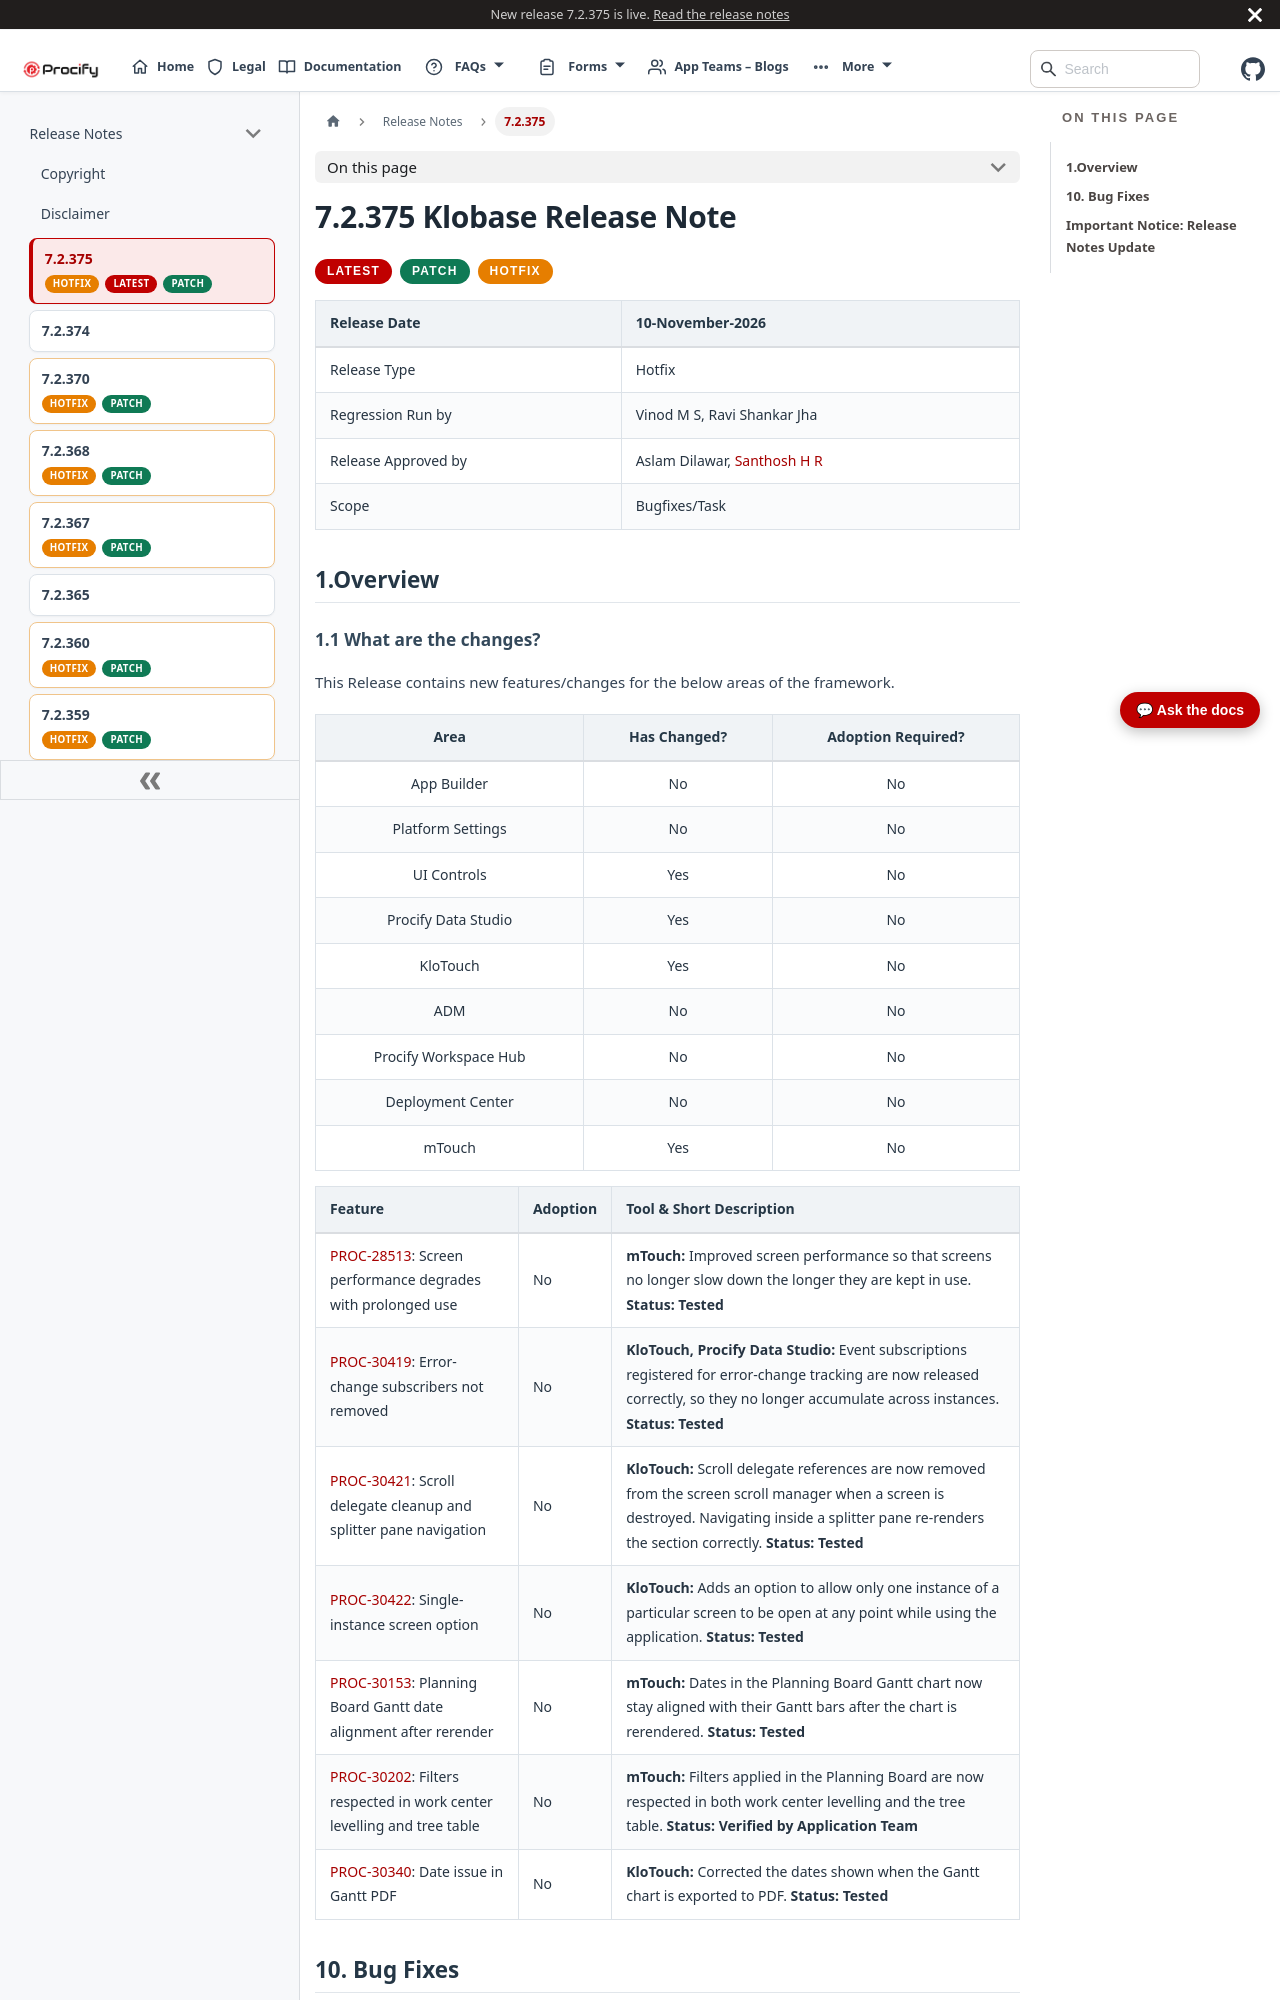

repository: Procifynow/Procify_Documentation · page: docs/Docs/Release Notes/7.2.375 Klobase Release Note.html · generator: docusaurus

---
title: 7.2.375 Klobase Release Note
sidebar_label: 7.2.375 
sidebar_custom_props:
  badges: [latest, patch, hotfix]
release_type: patch
release_category: hotfix
latest: true
---

# **7.2.375 Klobase Release Note**

<div className="release-pills">
  <span className="latest-pill">LATEST</span>
  <span className="patch-pill">PATCH</span>
  <span className="hotfix-pill">HOTFIX</span>
</div>

| Release Date  | 10-November-2026 |
| :---- | :---- |
| Release Type | Hotfix  |
| Regression Run by | Vinod M S, Ravi Shankar Jha  |
| Release Approved by  | Aslam Dilawar, [Santhosh H R](mailto:santhosh.h@procifynow.com) |
| Scope | Bugfixes/Task |



# **1.Overview**
